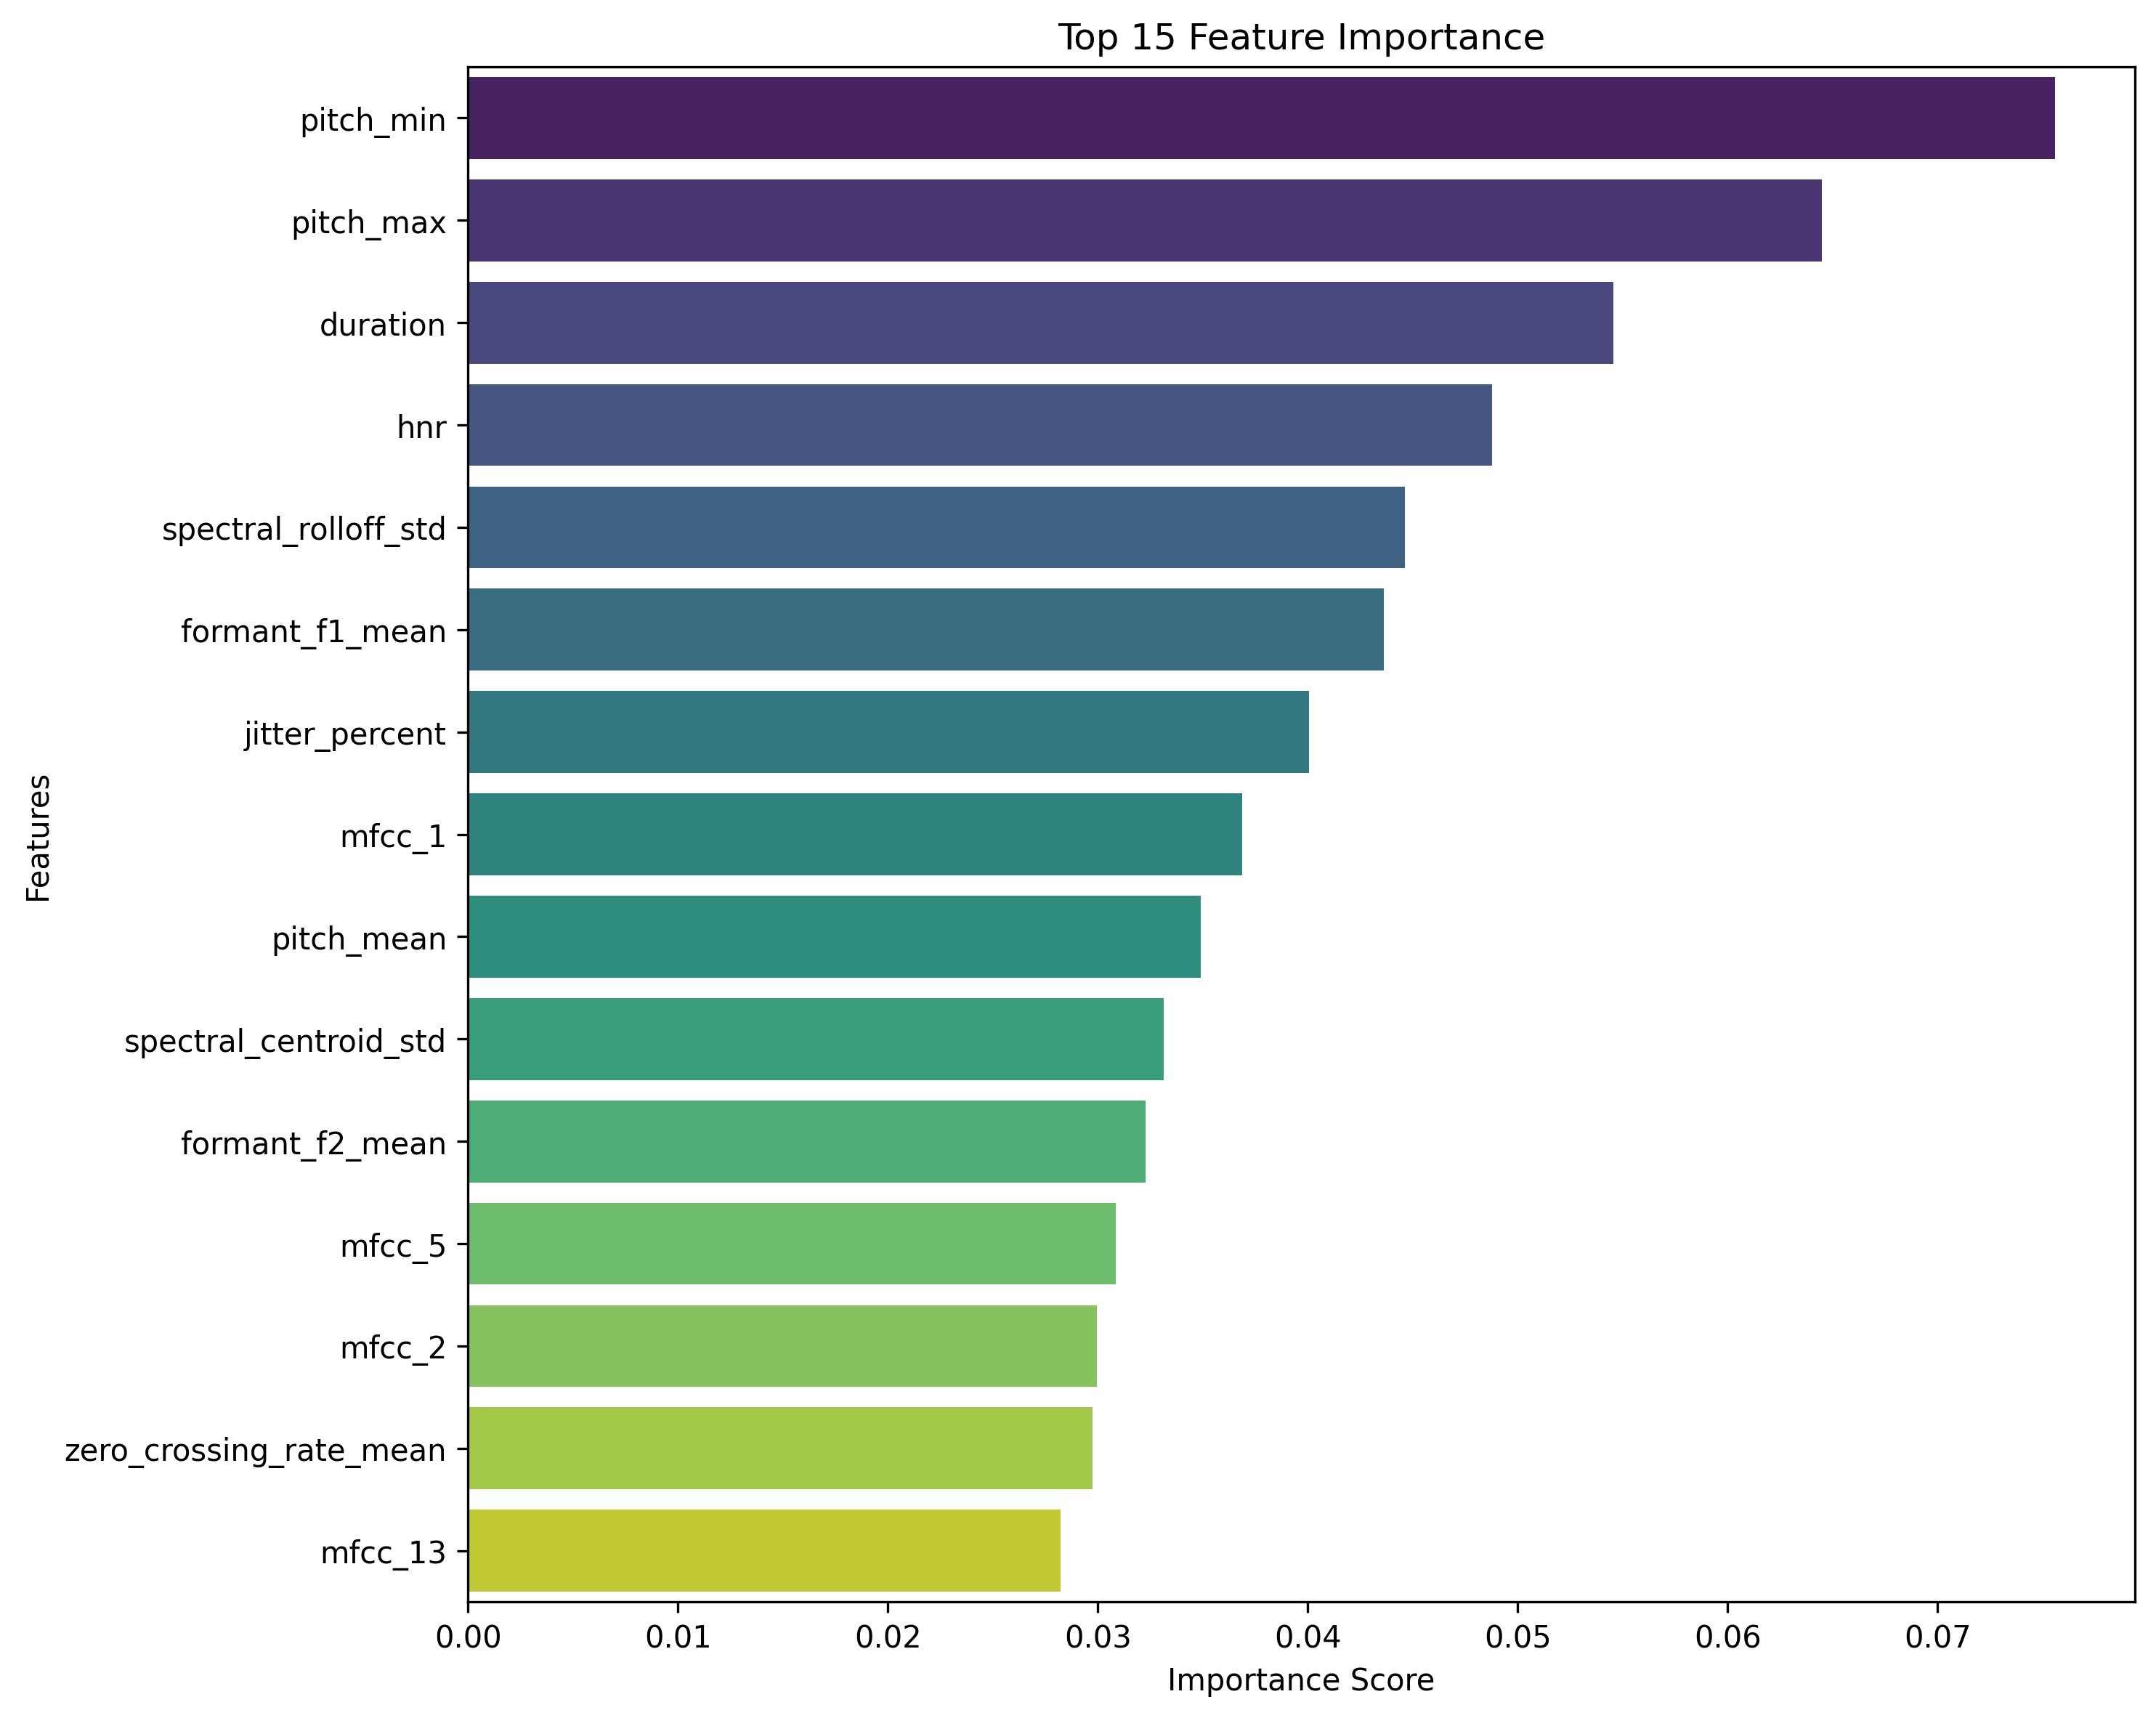

The file beside this chart, header and first rows:
feature, importance
pitch_min, 0.07561
pitch_max, 0.06449
duration, 0.05456
hnr, 0.04879
spectral_rolloff_std, 0.04462
formant_f1_mean, 0.04362
jitter_percent, 0.04007
mfcc_1, 0.03689
pitch_mean, 0.03492
spectral_centroid_std, 0.03314
formant_f2_mean, 0.03228
mfcc_5, 0.03084
mfcc_2, 0.02995
zero_crossing_rate_mean, 0.02974
mfcc_13, 0.02824
pitch_std, 0.02686
mfcc_9, 0.02608
mfcc_7, 0.02433
mfcc_12, 0.02381
mfcc_4, 0.02368
spectral_rolloff_mean, 0.02342
zero_crossing_rate_std, 0.02225
jitter_abs, 0.0217
formant_f1_std, 0.02133
mfcc_6, 0.02118
spectral_centroid_mean, 0.02096
shimmer_percent, 0.02037
mfcc_11, 0.02007
formant_f2_std, 0.01661
mfcc_8, 0.01635
mfcc_10, 0.01527
shimmer_abs, 0.01356
mfcc_3, 0.01206
audio_type, 0.002338
source_dataset, 0.0
